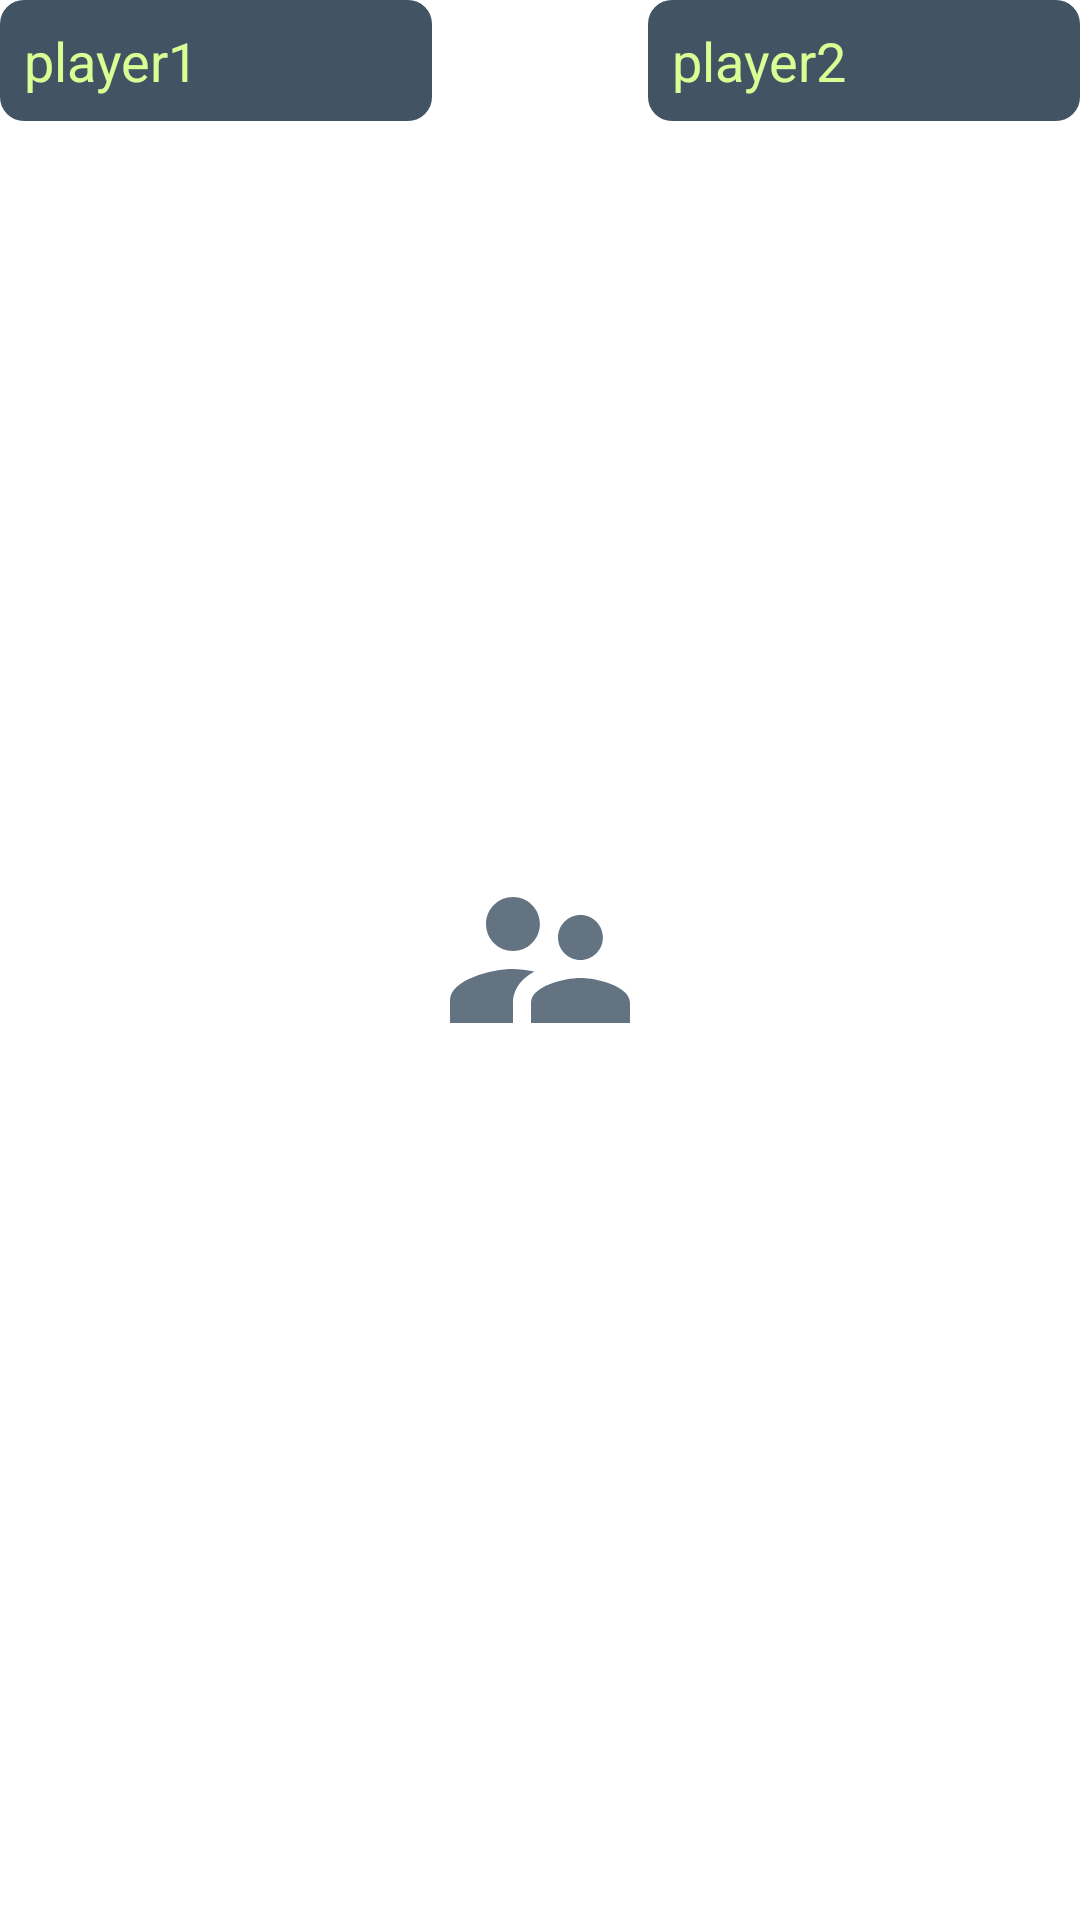

The Android layout XML behind this screen, and the referenced resources:
<!-- AndroidManifest.xml: application theme Theme.ByteClub -->
<!-- res/layout/dowr_players_item.xml -->
<?xml version="1.0" encoding="utf-8"?>
<layout>

    <data>
        <variable
            name="team"
            type="com.game.byteclub.model.dowr.TeamMates" />
    </data>

    <LinearLayout xmlns:android="http://schemas.android.com/apk/res/android"
        android:orientation="horizontal"
        android:layout_height="wrap_content"
        android:layout_width="match_parent"
        android:weightSum="10"
        android:layout_marginVertical="8dp"
        android:layout_marginHorizontal="8dp"
        >


        <EditText
            android:id="@+id/first_player_et"
            android:layout_width="0dp"
            android:layout_height="wrap_content"
            android:layout_weight="4"
            android:padding="8dp"
            android:hint="player1"
            android:text="@{team.firstPlayer.name}"
            android:textColor="@color/secondary_light"
            android:textColorHint="@color/secondary_light"
            android:background="@drawable/bg_rectangle_primary_rounded"
            />

        <ImageView
            android:layout_width="0dp"
            android:layout_height="match_parent"
            android:layout_weight="2"
            android:layout_gravity="center"
            android:src="@drawable/ic_friends_dowr"
            />

        <EditText
            android:id="@+id/second_player"
            android:layout_width="0dp"
            android:layout_height="wrap_content"
            android:layout_weight="4"
            android:padding="8dp"
            android:text="@{team.secondPlayer.name}"
            android:hint="player2"
            android:textColor="@color/secondary_light"
            android:textColorHint="@color/secondary_light"
            android:background="@drawable/bg_rectangle_primary_rounded"
            />


    </LinearLayout>
</layout>
<!-- resources referenced by this layout -->
<resources>
  <color name="secondary_light">#d7ff94</color>
  <!-- drawable bg_rectangle_primary_rounded (drawable) -->
  <?xml version="1.0" encoding="utf-8"?>
  <shape android:shape="rectangle"
      xmlns:android="http://schemas.android.com/apk/res/android">
      <corners android:radius="8dp" />
      <solid android:color="@color/primary" />
  </shape>
  <!-- drawable ic_friends_dowr (drawable) -->
  <vector android:alpha="0.81" android:height="24dp"
      android:tint="#3D5263" android:viewportHeight="24"
      android:viewportWidth="24" android:width="24dp" xmlns:android="http://schemas.android.com/apk/res/android">
      <path android:fillColor="@android:color/white" android:pathData="M16.5,12c1.38,0 2.49,-1.12 2.49,-2.5S17.88,7 16.5,7C15.12,7 14,8.12 14,9.5s1.12,2.5 2.5,2.5zM9,11c1.66,0 2.99,-1.34 2.99,-3S10.66,5 9,5C7.34,5 6,6.34 6,8s1.34,3 3,3zM16.5,14c-1.83,0 -5.5,0.92 -5.5,2.75L11,19h11v-2.25c0,-1.83 -3.67,-2.75 -5.5,-2.75zM9,13c-2.33,0 -7,1.17 -7,3.5L2,19h7v-2.25c0,-0.85 0.33,-2.34 2.37,-3.47C10.5,13.1 9.66,13 9,13z"/>
  </vector>
  <style name="Theme.ByteClub" parent="Theme.MaterialComponents.DayNight.DarkActionBar">
          
          <item name="colorPrimary">@color/purple_500</item>
          <item name="colorPrimaryVariant">@color/purple_700</item>
          <item name="colorOnPrimary">@color/white</item>
          
          <item name="colorSecondary">@color/teal_200</item>
          <item name="colorSecondaryVariant">@color/teal_700</item>
          <item name="colorOnSecondary">@color/black</item>
          
          <item name="android:statusBarColor">?attr/colorPrimaryVariant</item>
          
      </style>
  <color name="primary">#425363</color>
  <!-- not gathered from this repository: default colours our renderer supplied (Android Studio template values) -->
  <color name="purple_500">#FF6200EE</color>
  <color name="purple_700">#FF3700B3</color>
  <color name="teal_200">#FF03DAC5</color>
  <color name="teal_700">#FF018786</color>
  <color name="black">#FF000000</color>
  <color name="white">#FFFFFFFF</color>
</resources>
